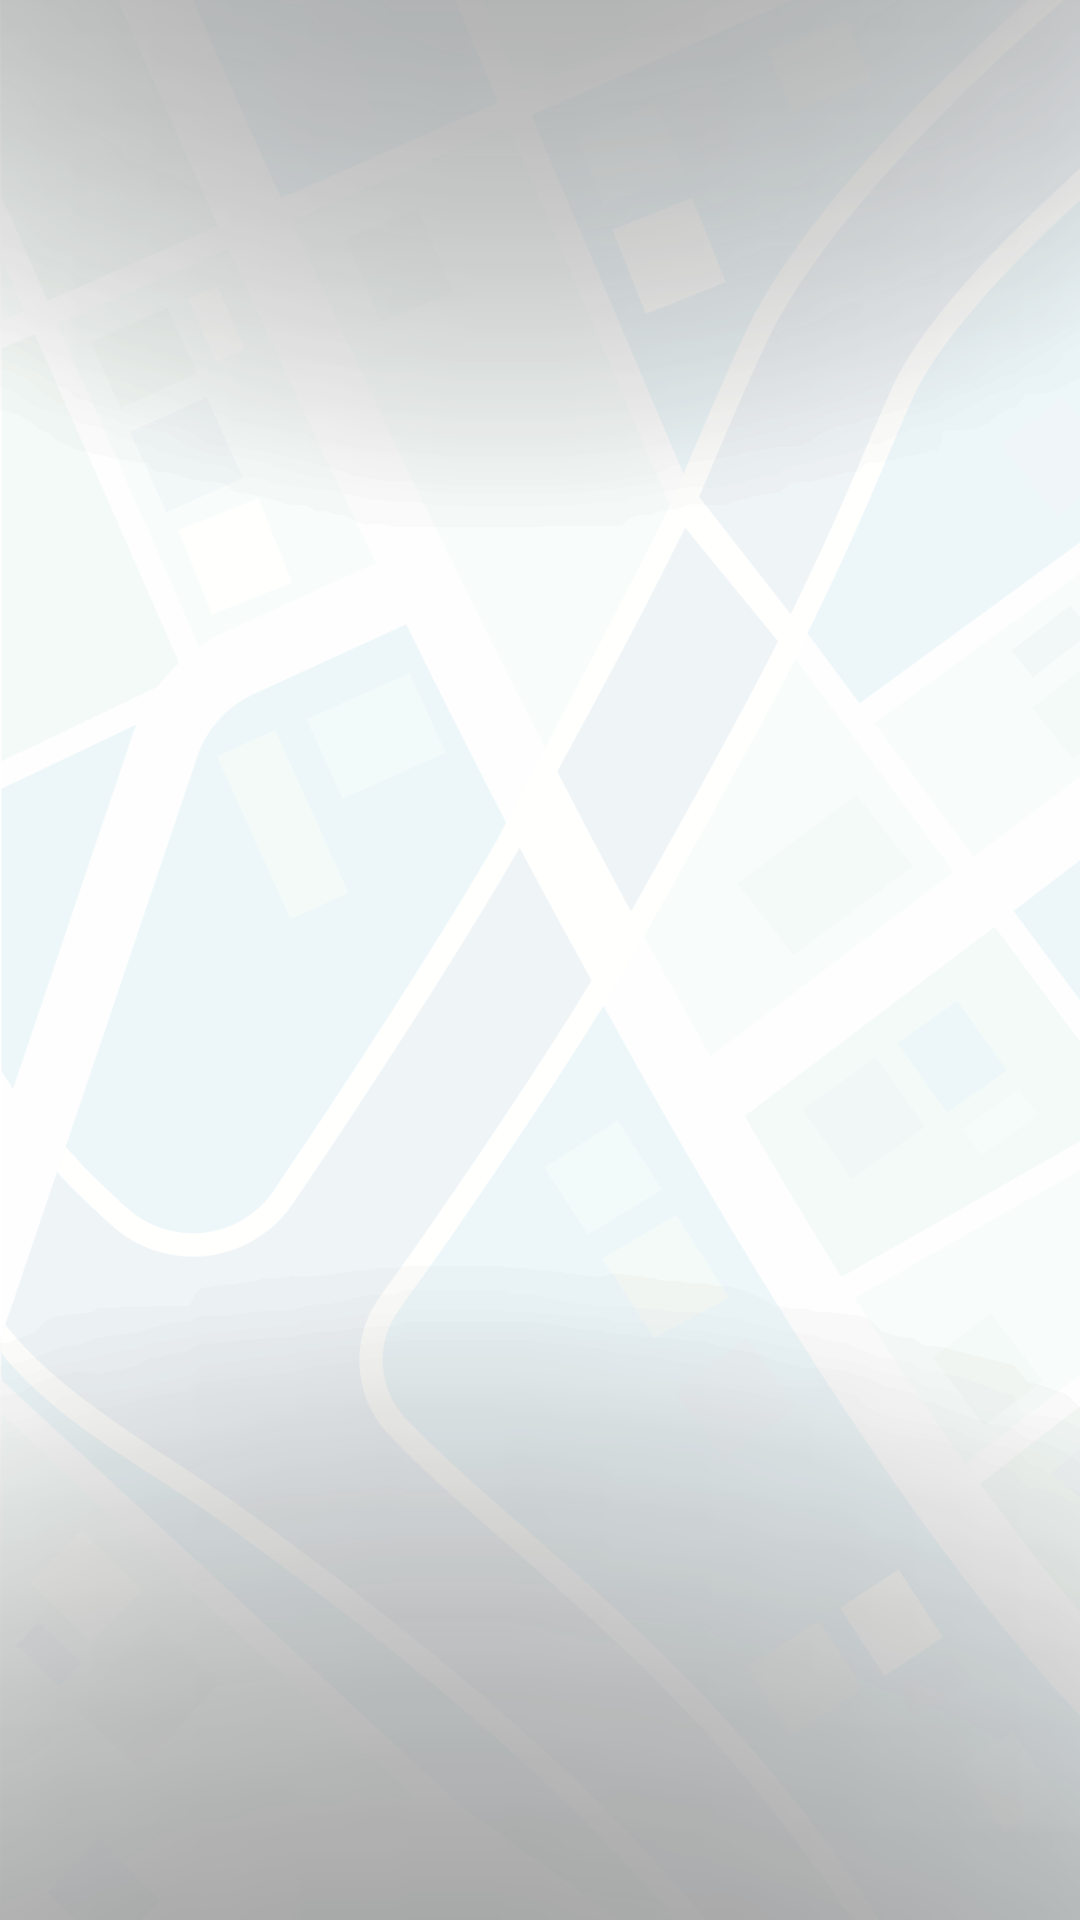

Here is an Android app screen rendered from its layout file. Give the layout XML and the strings, colors and styles it references.
<!-- AndroidManifest.xml: application theme Theme.AppCompat.NoActionBar -->
<!-- res/layout/activity_splash.xml -->
<?xml version="1.0" encoding="utf-8"?>
<androidx.constraintlayout.widget.ConstraintLayout xmlns:android="http://schemas.android.com/apk/res/android"
    xmlns:app="http://schemas.android.com/apk/res-auto"
    xmlns:tools="http://schemas.android.com/tools"
    android:layout_width="match_parent"
    android:layout_height="match_parent"

    android:animateLayoutChanges="false"
    android:backgroundTintMode="screen"
    android:background="@drawable/splash"
    tools:context=".MainActivity"/>
<!-- resources referenced by this layout -->
<resources>
  <!-- drawable splash: png bitmap (drawable, 280650 bytes) -->
</resources>
